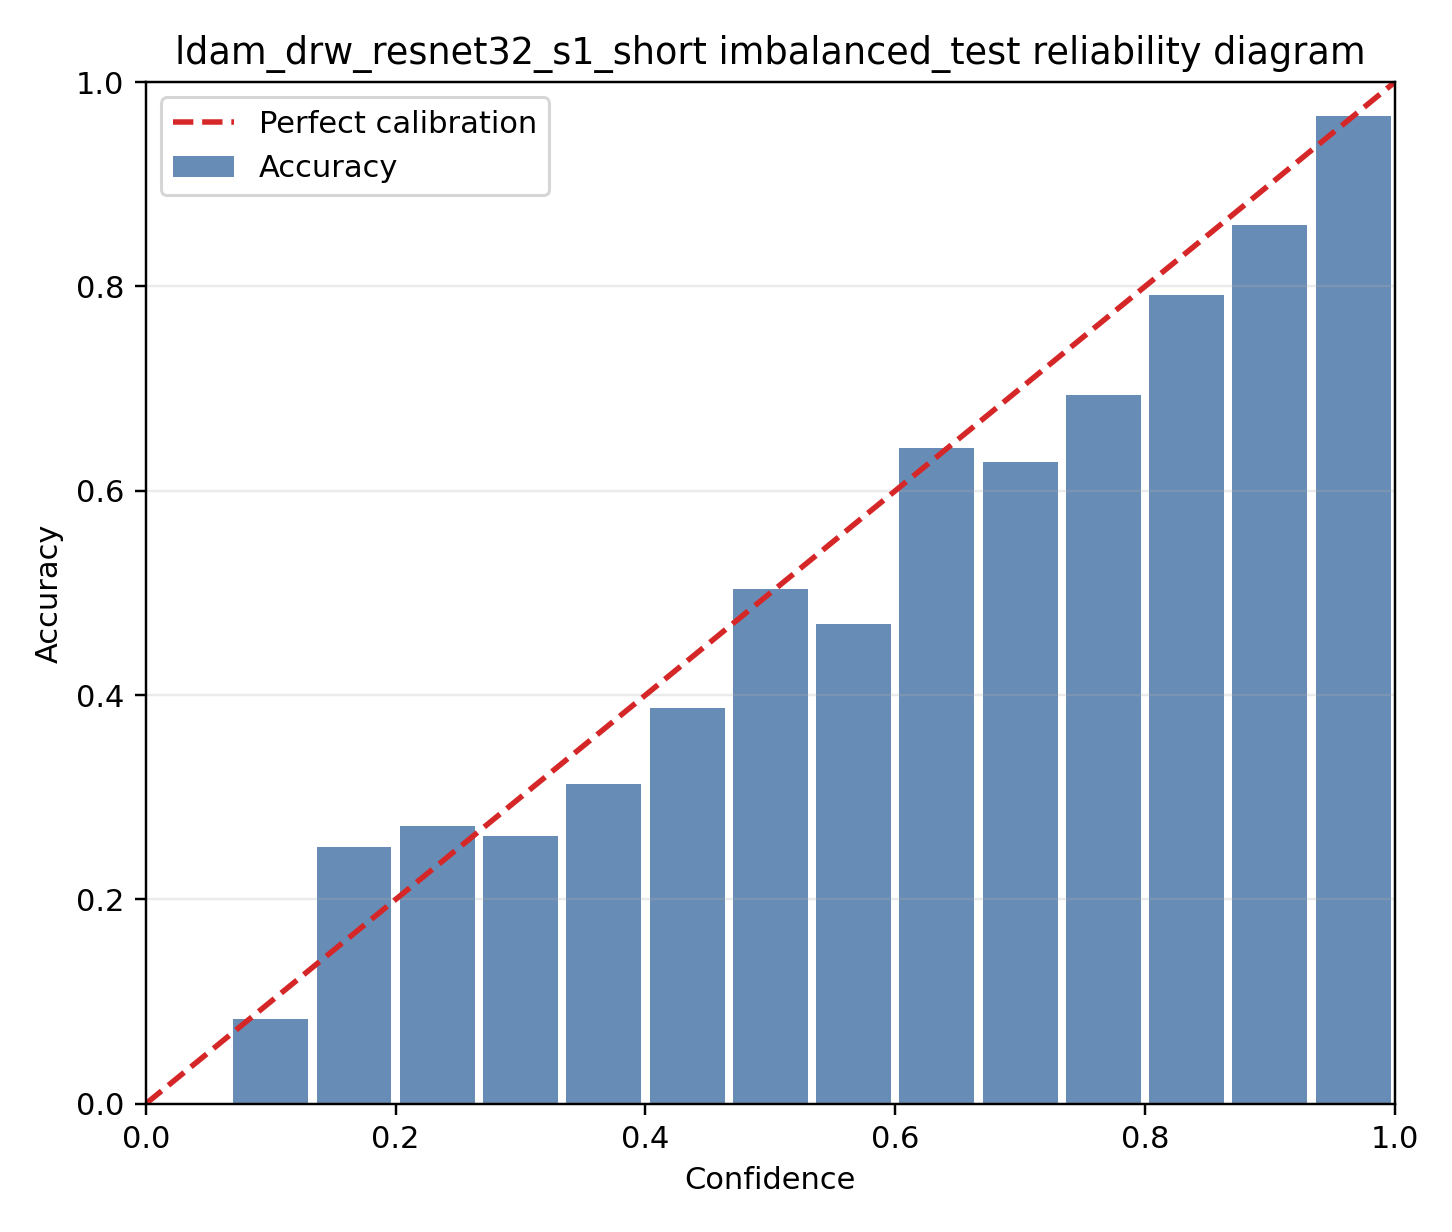

The data file committed next to this chart (first rows):
bin, lo, hi, count, fraction, confidence, accuracy
0, 0.0, 0.06667, 1, 0.0004693, 0.06283, 0.0
1, 0.06667, 0.1333, 60, 0.02816, 0.1114, 0.08333
2, 0.1333, 0.2, 163, 0.07649, 0.1691, 0.2515
3, 0.2, 0.2667, 184, 0.08634, 0.2344, 0.2717
4, 0.2667, 0.3333, 172, 0.08071, 0.3014, 0.2616
5, 0.3333, 0.4, 179, 0.084, 0.3644, 0.3128
6, 0.4, 0.4667, 155, 0.07274, 0.432, 0.3871
7, 0.4667, 0.5333, 135, 0.06335, 0.4997, 0.5037
8, 0.5333, 0.6, 162, 0.07602, 0.5639, 0.4691
9, 0.6, 0.6667, 123, 0.05772, 0.6323, 0.6423
10, 0.6667, 0.7333, 113, 0.05303, 0.7006, 0.6283
11, 0.7333, 0.8, 98, 0.04599, 0.7694, 0.6939
12, 0.8, 0.8667, 125, 0.05866, 0.8351, 0.792
13, 0.8667, 0.9333, 129, 0.06053, 0.9023, 0.8605
14, 0.9333, 1.0, 332, 0.1558, 0.9757, 0.9669
